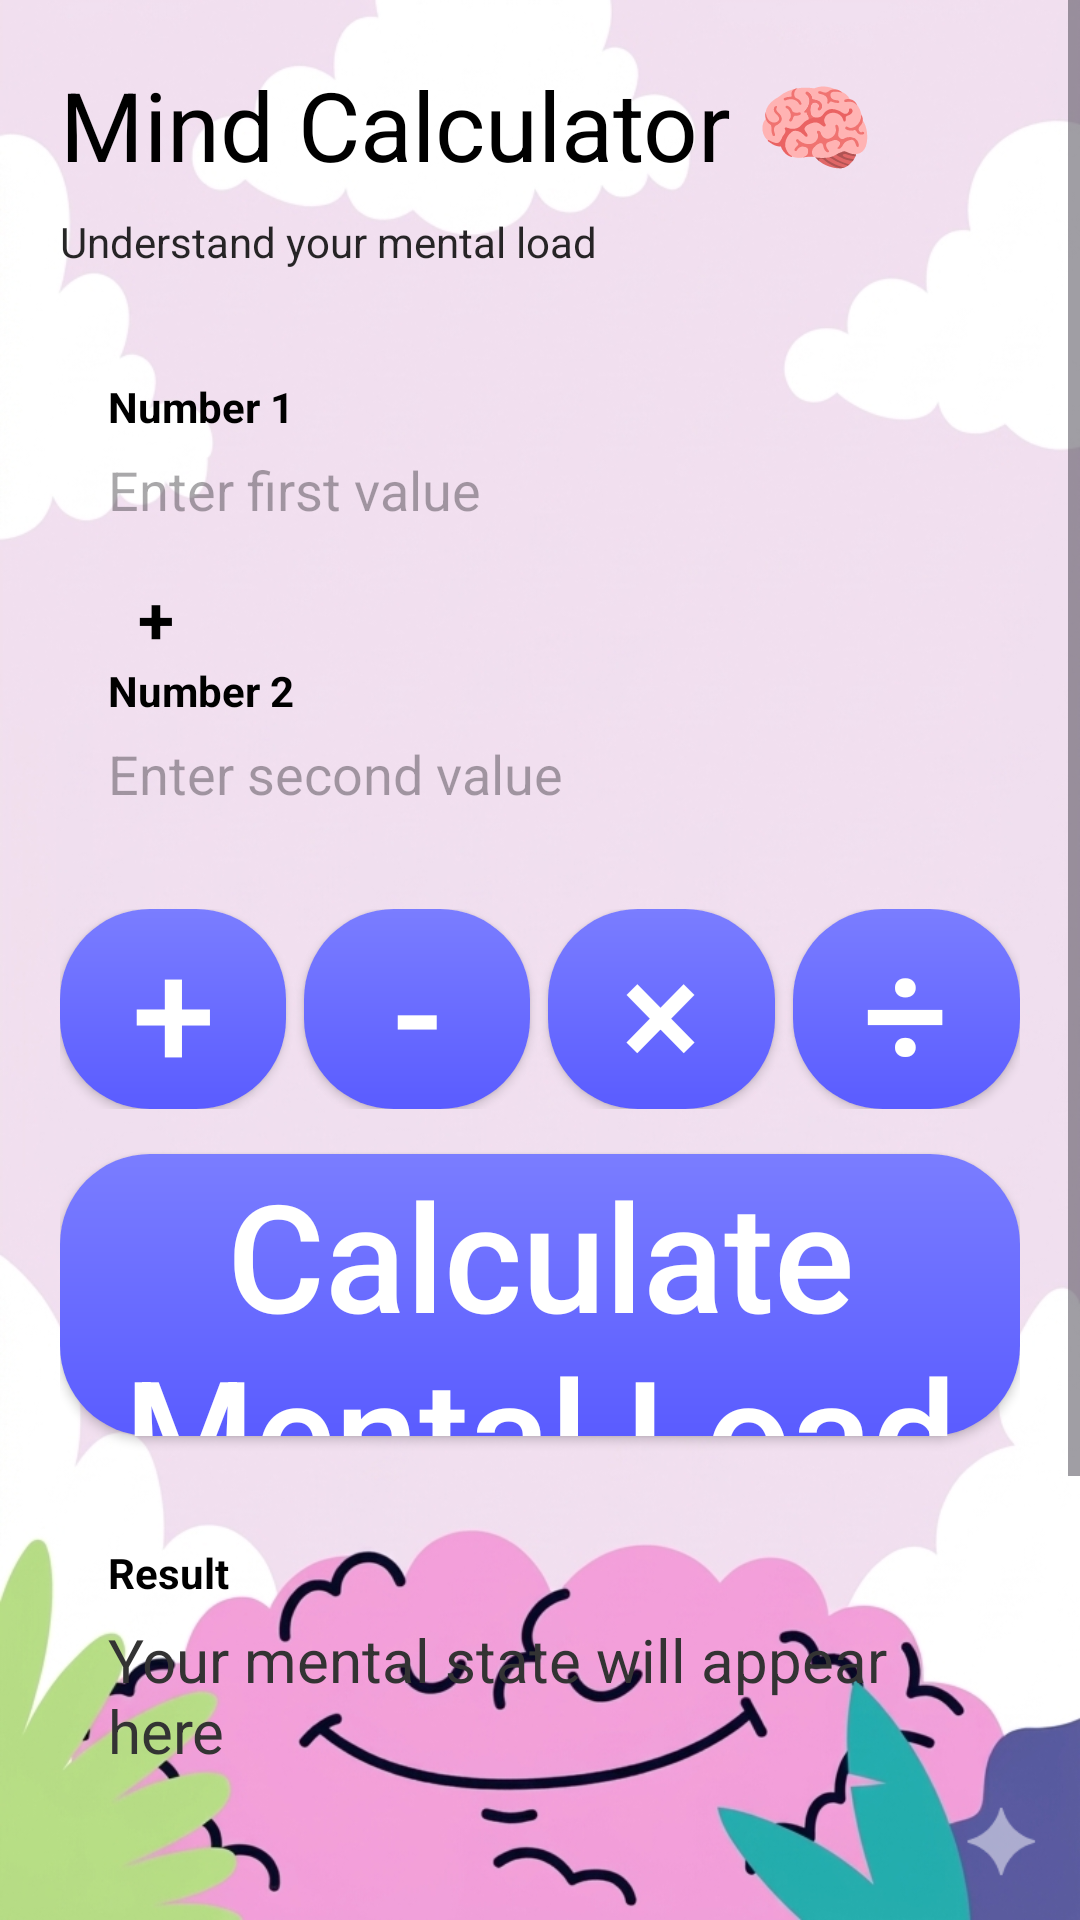

Here is an Android app screen rendered from its layout file. Give the layout XML and the strings, colors and styles it references.
<!-- AndroidManifest.xml: application theme Theme.MindPeaceEX -->
<!-- res/layout/activity_calculator.xml -->
<?xml version="1.0" encoding="utf-8"?>
<ScrollView xmlns:android="http://schemas.android.com/apk/res/android"
    android:layout_width="match_parent"
    android:layout_height="match_parent"
    android:background="@drawable/aboutpage">

    <LinearLayout
        android:orientation="vertical"
        android:padding="20dp"
        android:layout_width="match_parent"
        android:layout_height="wrap_content">

        
        <TextView
            android:layout_width="wrap_content"
            android:layout_height="wrap_content"
            android:text="Mind Calculator 🧠"
            android:textSize="32sp"
            android:textColor="@color/black"
            android:layout_marginBottom="8dp"/>

        <TextView
            android:layout_height="wrap_content"
            android:layout_width="wrap_content"
            android:text="Understand your mental load"
            android:textColor="#E6101010"
            android:layout_marginBottom="20dp"/>

        
        <LinearLayout
            android:layout_width="match_parent"
            android:layout_height="178dp"
            android:layout_marginBottom="15dp"
            android:background="@drawable/dashboard_card_bg"
            android:elevation="8dp"
            android:orientation="vertical"
            android:padding="16dp">

            
            <TextView
                android:layout_width="wrap_content"
                android:layout_height="wrap_content"
                android:layout_marginBottom="6dp"
                android:text="Number 1"
                android:textColor="#000"
                android:textStyle="bold" />

            <EditText
                android:id="@+id/input1"
                android:layout_width="match_parent"
                android:layout_height="wrap_content"
                android:background="@android:color/transparent"
                android:hint="Enter first value"
                android:inputType="numberDecimal" />

            
            <View
                android:layout_width="match_parent"
                android:layout_height="16dp" />

            <TextView
                android:id="@+id/operatorView"
                android:layout_width="wrap_content"
                android:layout_height="wrap_content"
                android:layout_marginHorizontal="10dp"
                android:text="+"
                android:textColor="#000"
                android:textSize="22sp"
                android:textStyle="bold" />

            
            <TextView
                android:layout_width="wrap_content"
                android:layout_height="wrap_content"
                android:layout_marginBottom="6dp"
                android:text="Number 2"
                android:textColor="#000"
                android:textStyle="bold" />

            <EditText
                android:id="@+id/input2"
                android:layout_width="match_parent"
                android:layout_height="wrap_content"
                android:background="@android:color/transparent"
                android:hint="Enter second value"
                android:inputType="numberDecimal" />

        </LinearLayout>

        
        <LinearLayout
            android:layout_width="match_parent"
            android:layout_height="wrap_content"
            android:weightSum="4"
            android:layout_marginBottom="15dp">

            <Button
                android:layout_height="wrap_content"
                android:id="@+id/addBtn"
                android:text="+"
                android:textSize="50sp"
                android:layout_weight="1"
                android:layout_width="0dp"
                android:background="@drawable/button_bg"
                android:textColor="@android:color/white"/>

            <Button
                android:layout_height="wrap_content"
                android:id="@+id/subBtn"
                android:text="-"
                android:textSize="50sp"
                android:layout_weight="1"
                android:layout_width="0dp"
                android:layout_marginStart="6dp"
                android:background="@drawable/button_bg"
                android:textColor="@android:color/white"/>

            <Button
                android:layout_height="wrap_content"
                android:id="@+id/mulBtn"
                android:text="×"
                android:textSize="50sp"
                android:layout_weight="1"
                android:layout_width="0dp"
                android:layout_marginStart="6dp"
                android:background="@drawable/button_bg"
                android:textColor="@android:color/white"/>

            <Button
                android:layout_height="wrap_content"
                android:id="@+id/divBtn"
                android:text="÷"
                android:textSize="50sp"
                android:layout_weight="1"
                android:layout_width="0dp"
                android:layout_marginStart="6dp"
                android:background="@drawable/button_bg"
                android:textColor="@android:color/white"/>
        </LinearLayout>

        
        <Button
            android:id="@+id/calcBtn"
            android:layout_width="match_parent"
            android:layout_height="94dp"
            android:layout_weight="10"
            android:background="@drawable/button_bg"
            android:text="Calculate Mental Load"
            android:textAllCaps="false"
            android:textColor="@android:color/white"
            android:textSize="50sp" />

        
        <LinearLayout
            android:layout_width="match_parent"
            android:layout_height="145dp"
            android:layout_marginTop="20dp"
            android:background="@drawable/dashboard_card_bg"
            android:elevation="8dp"
            android:orientation="vertical"
            android:padding="16dp">

            <TextView
                android:layout_width="wrap_content"
                android:layout_height="wrap_content"
                android:text="Result"
                android:textColor="#000"
                android:textStyle="bold" />

            <TextView
                android:id="@+id/result"
                android:layout_width="wrap_content"
                android:layout_height="77dp"
                android:layout_marginTop="6dp"
                android:text="Your mental state will appear here"
                android:textColor="#333"
                android:textSize="20sp" />
        </LinearLayout>

        
        <LinearLayout
            android:layout_marginTop="10sp"
            android:layout_width="match_parent"
            android:layout_height="wrap_content"
            android:background="@drawable/dashboard_card_bg"
            android:padding="16dp"
            android:elevation="8dp"
            android:layout_marginBottom="15dp"
            android:orientation="vertical">

            <TextView
                android:layout_width="wrap_content"
                android:layout_height="wrap_content"
                android:text="How it works 💡"
                android:textStyle="bold"
                android:textColor="#000"/>

            <TextView
                android:layout_height="wrap_content"
                android:layout_width="wrap_content"
                android:text="Enter two values representing stress factors. Choose an operation to simulate how they interact.\n\n➕ Combine stress\n➖ Reduce burden\n✖ Amplify impact\n➗ Balance emotions"
                android:textColor="#444444"
                android:layout_marginTop="6dp"/>
        </LinearLayout>
    </LinearLayout>
</ScrollView>
<!-- resources referenced by this layout -->
<resources>
  <!-- drawable aboutpage: png bitmap (drawable, 628131 bytes) -->
  <!-- drawable button_bg (drawable) -->
  <?xml version="1.0" encoding="utf-8"?>
  <shape xmlns:android="http://schemas.android.com/apk/res/android">
  
      <gradient
          android:startColor="#7A7DFF"
          android:endColor="#5A5CFF"
          android:angle="270"/>
  
      <corners android:radius="30dp"/>
  
  </shape>
  <style name="Theme.MindPeaceEX" parent="Base.Theme.MindPeaceEX" />
  <style name="Base.Theme.MindPeaceEX" parent="Theme.Material3.DayNight.NoActionBar">
          
          
      </style>
  <!-- not gathered from this repository: default colours our renderer supplied (Android Studio template values) -->
  <color name="black">#FF000000</color>
</resources>
